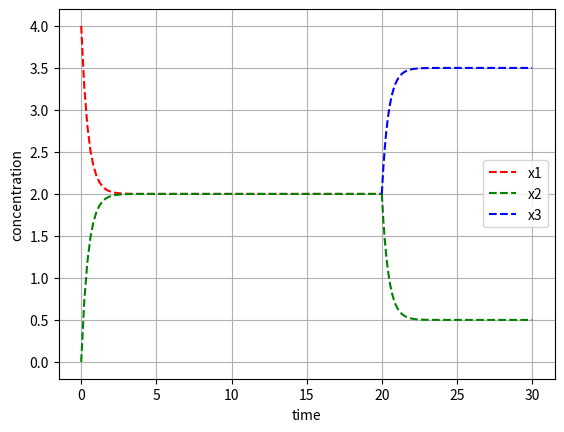

Generate this figure with matplotlib:
#!/usr/bin/env python3
# -*- coding: utf-8 -*-
"""
Created on Wed Aug  9 21:40:56 2023

[redacted]
"""


from scipy.integrate import odeint
import numpy as np
import matplotlib.pyplot as plt


"x1 <--> x2"

def rxn1(c,t):
    
    dx1dt = (r[1]*c[1]) - (r[0]*c[0])
    dx2dt = (r[0]*c[0]) - (r[1]*c[1])
    
    return [dx1dt, dx2dt]

t = np.linspace(0,20,100)
c_init1 = [4,0] # sets initial conc. of x1 and x2
r = [1.1,1.1] # sets r1 and r2

c_x1x2 = odeint(rxn1, c_init1, t) #1. column = x1, 2. column = x2 

plt.plot(t, c_x1x2[:,0], 'r--', label='x1')
plt.plot(t, c_x1x2[:,1], 'g--', label='x2')


"x2 <--> x3"

def rxn2(c,t):
    
    # dx1dt = (r[1]*c[1]) - (r[0]*c[0])
    dx2dt = (r2[1]*c[1]) - (r2[0]*c[0])
    dx3dt = (r2[0]*c[0]) - (r2[1]*c[1])
    
    return [dx2dt, dx3dt]
t = np.linspace(20,30,100)
c_init2 = [c_x1x2[-1,1], 2] # takes the latest conc. of x2 and sets initial conc. of x3
r2 = [2, 0.2857] # sets  r3 and r4
c_final = odeint(rxn2, c_init2, t) # 1. column = x1, 2. column = x2, 3. column = x3
print('c_final:', c_final)

# plt.plot(t, c_final[:,0], 'r--')
plt.plot(t, c_final[:,0], 'g--')
plt.plot(t, c_final[:,1], 'b--', label='x3')
plt.legend()
plt.grid()
plt.xlabel('time')
plt.ylabel('concentration')

# plt.savefig('[X3] > [X1] > [X2], r3 > r1 > r2 > r4.pdf')
